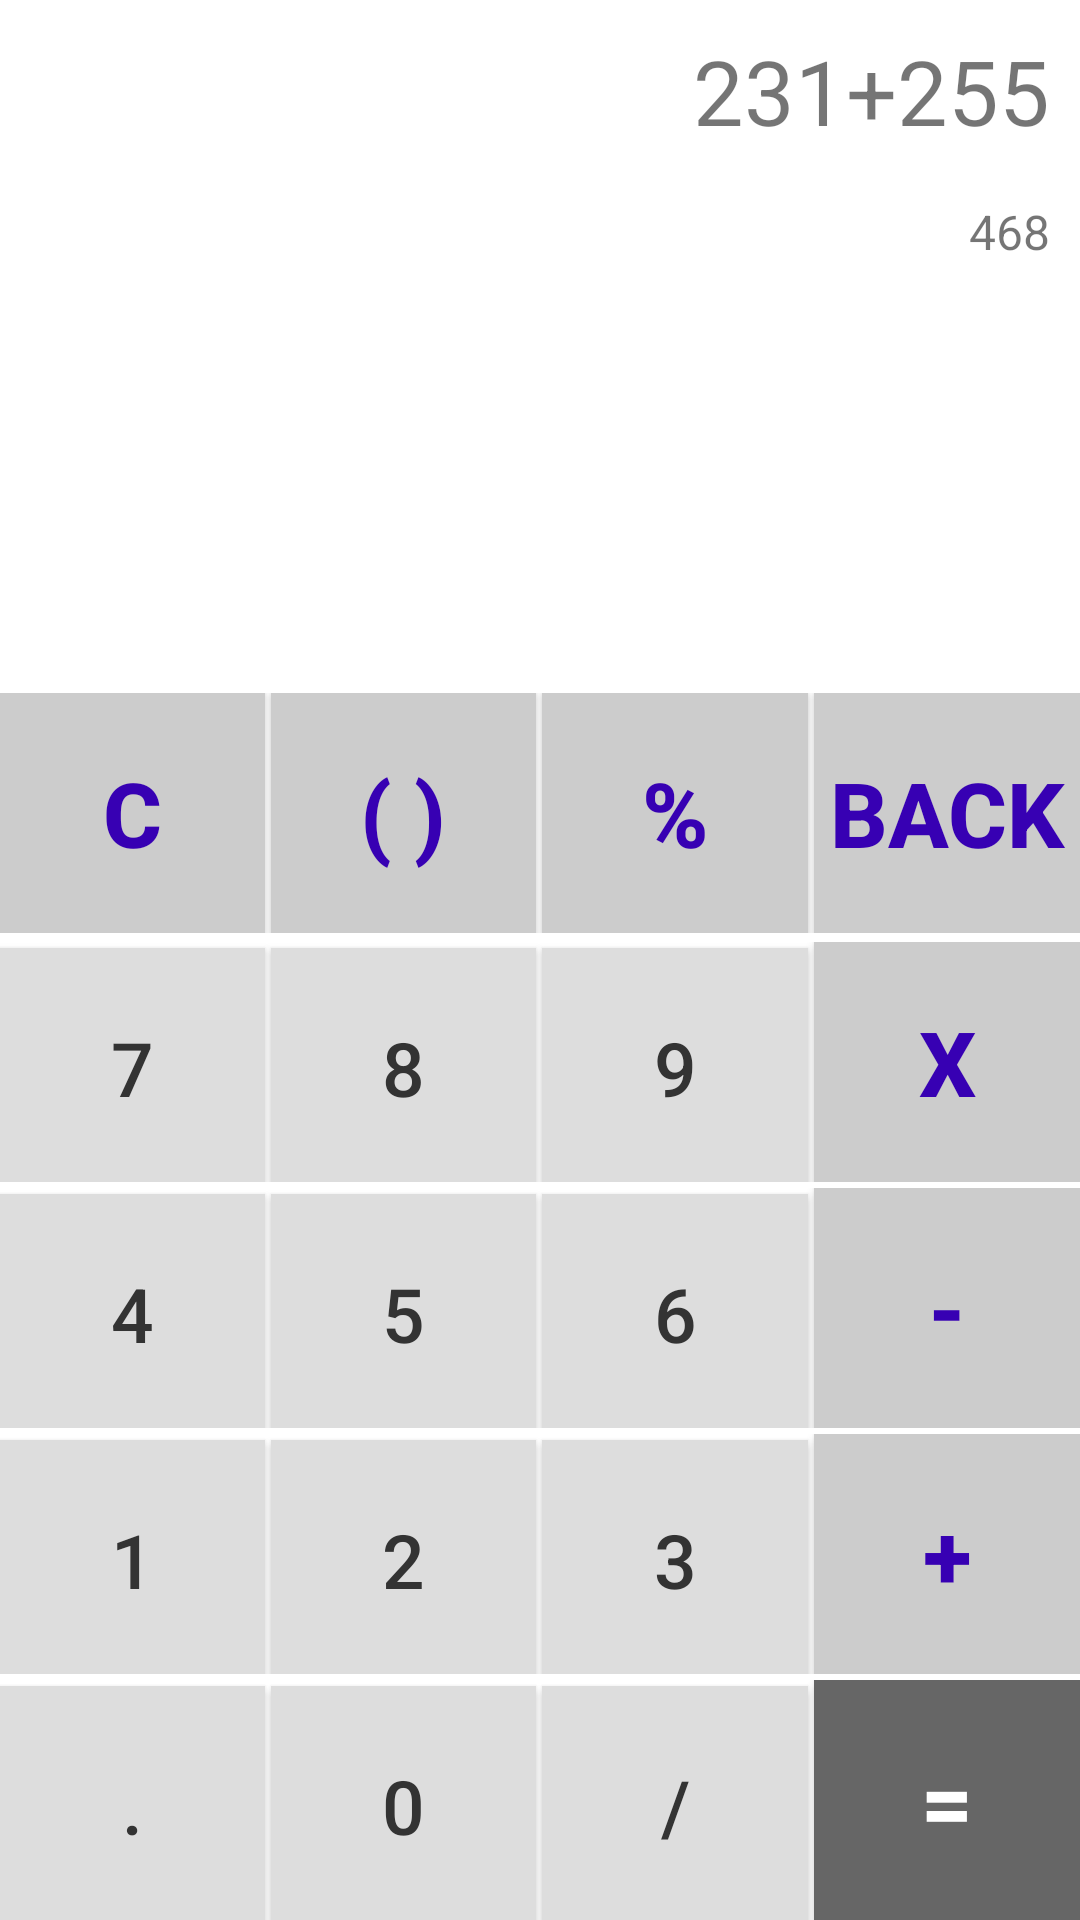

The Android layout XML behind this screen, and the referenced resources:
<!-- AndroidManifest.xml: application theme AppTheme -->
<!-- res/layout/fragment_calculator.xml -->
<?xml version="1.0" encoding="utf-8"?>
<LinearLayout xmlns:android="http://schemas.android.com/apk/res/android"
    xmlns:tools="http://schemas.android.com/tools"
    android:layout_width="fill_parent"
    android:layout_height="fill_parent"
    android:background="#fff"
    android:orientation="vertical"
    tools:context=".fragment.calculator.CalculatorFragment">

    <include
        layout="@layout/calculator_result"
        android:layout_width="wrap_content"
        android:layout_height="wrap_content"
        android:layout_gravity="right" />

    <LinearLayout
        android:layout_width="fill_parent"
        android:layout_height="fill_parent"
        android:gravity="bottom"
        android:orientation="vertical">

        <LinearLayout
            android:layout_width="match_parent"
            android:layout_height="wrap_content"
            android:orientation="horizontal">

            <Button
                android:id="@+id/buttonC"
                android:layout_width="wrap_content"
                android:layout_height="wrap_content"
                android:layout_weight="1"
                android:background="#ccc"
                android:minHeight="80dp"
                android:text="C"
                android:textColor="@color/colorPrimaryDark"
                android:textSize="30sp"
                android:textStyle="bold" />

            <Button
                android:id="@+id/btn_small_bracket"
                android:layout_width="wrap_content"
                android:layout_height="wrap_content"
                android:layout_marginLeft="2dp"
                android:layout_weight="1"
                android:background="#ccc"
                android:minHeight="80dp"
                android:text="( )"
                android:textColor="@color/colorPrimaryDark"
                android:textSize="30sp"
                android:textStyle="bold" />

            <Button
                android:id="@+id/btn_percentage"
                android:layout_width="wrap_content"
                android:layout_height="wrap_content"
                android:layout_marginLeft="2dp"
                android:layout_marginRight="2dp"
                android:layout_weight="1"
                android:background="#ccc"
                android:minHeight="80dp"
                android:text="%"
                android:textColor="@color/colorPrimaryDark"
                android:textSize="30sp"
                android:textStyle="bold" />

            <Button
                android:id="@+id/btn_back"
                android:layout_width="wrap_content"
                android:layout_height="wrap_content"
                android:layout_weight="1"
                android:background="#ccc"
                android:minHeight="80dp"
                android:text="Back"
                android:textColor="@color/colorPrimaryDark"
                android:textSize="30sp"
                android:textStyle="bold" />
        </LinearLayout>


        <LinearLayout
            android:layout_width="match_parent"
            android:layout_height="wrap_content"
            android:layout_marginTop="3dp"
            android:orientation="horizontal">

            <Button
                android:id="@+id/button7"
                android:layout_width="wrap_content"
                android:layout_height="wrap_content"
                android:layout_weight="1"
                android:background="#ddd"
                android:minHeight="80dp"
                android:text="7"
                android:textColor="#333"
                android:textSize="25sp" />

            <Button
                android:id="@+id/button8"
                android:layout_width="wrap_content"
                android:layout_height="wrap_content"
                android:layout_marginLeft="2dp"
                android:layout_weight="1"
                android:background="#ddd"
                android:minHeight="80dp"
                android:text="8"
                android:textColor="#333"
                android:textSize="25sp" />

            <Button
                android:id="@+id/button9"
                android:layout_width="wrap_content"
                android:layout_height="wrap_content"
                android:layout_marginLeft="2dp"
                android:layout_marginRight="2dp"
                android:layout_weight="1"
                android:background="#ddd"
                android:minHeight="80dp"
                android:text="9"
                android:textColor="#333"
                android:textSize="25sp" />

            <Button
                android:id="@+id/buttonmul"
                android:layout_width="wrap_content"
                android:layout_height="wrap_content"
                android:layout_weight="1"
                android:background="#ccc"
                android:minHeight="80dp"
                android:text="X"
                android:textColor="@color/colorPrimaryDark"
                android:textSize="30sp"
                android:textStyle="bold" />
        </LinearLayout>


        <LinearLayout
            android:layout_width="match_parent"
            android:layout_height="wrap_content"
            android:layout_marginTop="2dp"
            android:orientation="horizontal">

            <Button
                android:id="@+id/button4"
                android:layout_width="wrap_content"
                android:layout_height="wrap_content"
                android:layout_weight="1"
                android:background="#ddd"
                android:minHeight="80dp"
                android:text="4"
                android:textColor="#333"
                android:textSize="25sp" />

            <Button
                android:id="@+id/button5"
                android:layout_width="wrap_content"
                android:layout_height="wrap_content"
                android:layout_marginLeft="2dp"
                android:layout_weight="1"
                android:background="#ddd"
                android:minHeight="80dp"
                android:text="5"
                android:textColor="#333"
                android:textSize="25sp" />

            <Button
                android:id="@+id/button6"
                android:layout_width="wrap_content"
                android:layout_height="wrap_content"
                android:layout_marginLeft="2dp"
                android:layout_marginRight="2dp"
                android:layout_weight="1"
                android:background="#ddd"
                android:minHeight="80dp"
                android:text="6"
                android:textColor="#333"
                android:textSize="25sp" />

            <Button
                android:id="@+id/buttonsub"
                android:layout_width="wrap_content"
                android:layout_height="wrap_content"
                android:layout_weight="1"
                android:background="#ccc"
                android:minHeight="80dp"
                android:text="-"
                android:textColor="@color/colorPrimaryDark"
                android:textSize="30sp"
                android:textStyle="bold" />
        </LinearLayout>


        <LinearLayout
            android:layout_width="match_parent"
            android:layout_height="wrap_content"
            android:layout_marginTop="2dp"
            android:orientation="horizontal">

            <Button
                android:id="@+id/button1"
                android:layout_width="wrap_content"
                android:layout_height="wrap_content"
                android:layout_weight="1"
                android:background="#ddd"
                android:minHeight="80dp"
                android:text="1"
                android:textColor="#333"
                android:textSize="25sp" />

            <Button
                android:id="@+id/button2"
                android:layout_width="wrap_content"
                android:layout_height="wrap_content"
                android:layout_marginLeft="2dp"
                android:layout_weight="1"
                android:background="#ddd"
                android:minHeight="80dp"
                android:text="2"
                android:textColor="#333"
                android:textSize="25sp" />

            <Button
                android:id="@+id/button3"
                android:layout_width="wrap_content"
                android:layout_height="wrap_content"
                android:layout_marginLeft="2dp"
                android:layout_marginRight="2dp"
                android:layout_weight="1"
                android:background="#ddd"
                android:minHeight="80dp"
                android:text="3"
                android:textColor="#333"
                android:textSize="25sp" />

            <Button
                android:id="@+id/buttonadd"
                android:layout_width="wrap_content"
                android:layout_height="wrap_content"
                android:layout_weight="1"
                android:background="#ccc"
                android:minHeight="80dp"
                android:text="+"
                android:textColor="@color/colorPrimaryDark"
                android:textSize="30sp"
                android:textStyle="bold" />
        </LinearLayout>


        <LinearLayout
            android:layout_width="match_parent"
            android:layout_height="wrap_content"
            android:layout_marginTop="2dp"
            android:orientation="horizontal">

            <Button
                android:id="@+id/button10"
                android:layout_width="wrap_content"
                android:layout_height="wrap_content"
                android:layout_weight="1"
                android:background="#ddd"
                android:minHeight="80dp"
                android:text="."
                android:textColor="#333"
                android:textSize="25sp" />

            <Button
                android:id="@+id/button0"
                android:layout_width="wrap_content"
                android:layout_height="wrap_content"
                android:layout_marginLeft="2dp"
                android:layout_weight="1"
                android:background="#ddd"
                android:minHeight="80dp"
                android:text="0"
                android:textColor="#333"
                android:textSize="25sp" />

            <Button
                android:id="@+id/buttondiv"
                android:layout_width="wrap_content"
                android:layout_height="wrap_content"
                android:layout_marginLeft="2dp"
                android:layout_marginRight="2dp"
                android:layout_weight="1"
                android:background="#ddd"
                android:minHeight="80dp"
                android:text="/"
                android:textColor="#333"
                android:textSize="25sp" />

            <Button
                android:id="@+id/buttoneql"
                android:layout_width="wrap_content"
                android:layout_height="wrap_content"
                android:layout_weight="1"
                android:background="#666"
                android:minHeight="80dp"
                android:text="="
                android:textColor="#fff"
                android:textSize="30sp"
                android:textStyle="bold" />
        </LinearLayout>

    </LinearLayout>

</LinearLayout>
<!-- res/layout/calculator_result.xml (included above) -->
<?xml version="1.0" encoding="utf-8"?>
<LinearLayout xmlns:android="http://schemas.android.com/apk/res/android"
    android:layout_width="match_parent"
    android:layout_height="match_parent"
    android:gravity="right"
    android:orientation="vertical"
    android:padding="10dp">

    <TextView
        android:layout_width="wrap_content"
        android:layout_height="wrap_content"
        android:text="231+255"
        android:textSize="30sp" />

    <TextView
        android:layout_width="wrap_content"
        android:layout_height="wrap_content"
        android:layout_marginTop="16dp"
        android:text="468"
        android:textSize="16sp" />
</LinearLayout>
<!-- resources referenced by this layout -->
<resources>
  <style name="AppTheme" parent="Theme.AppCompat.Light.DarkActionBar">
          
      </style>
  <!-- not gathered from this repository: default colours our renderer supplied (Android Studio template values) -->
  <color name="colorPrimaryDark">#FF3700B3</color>
</resources>
